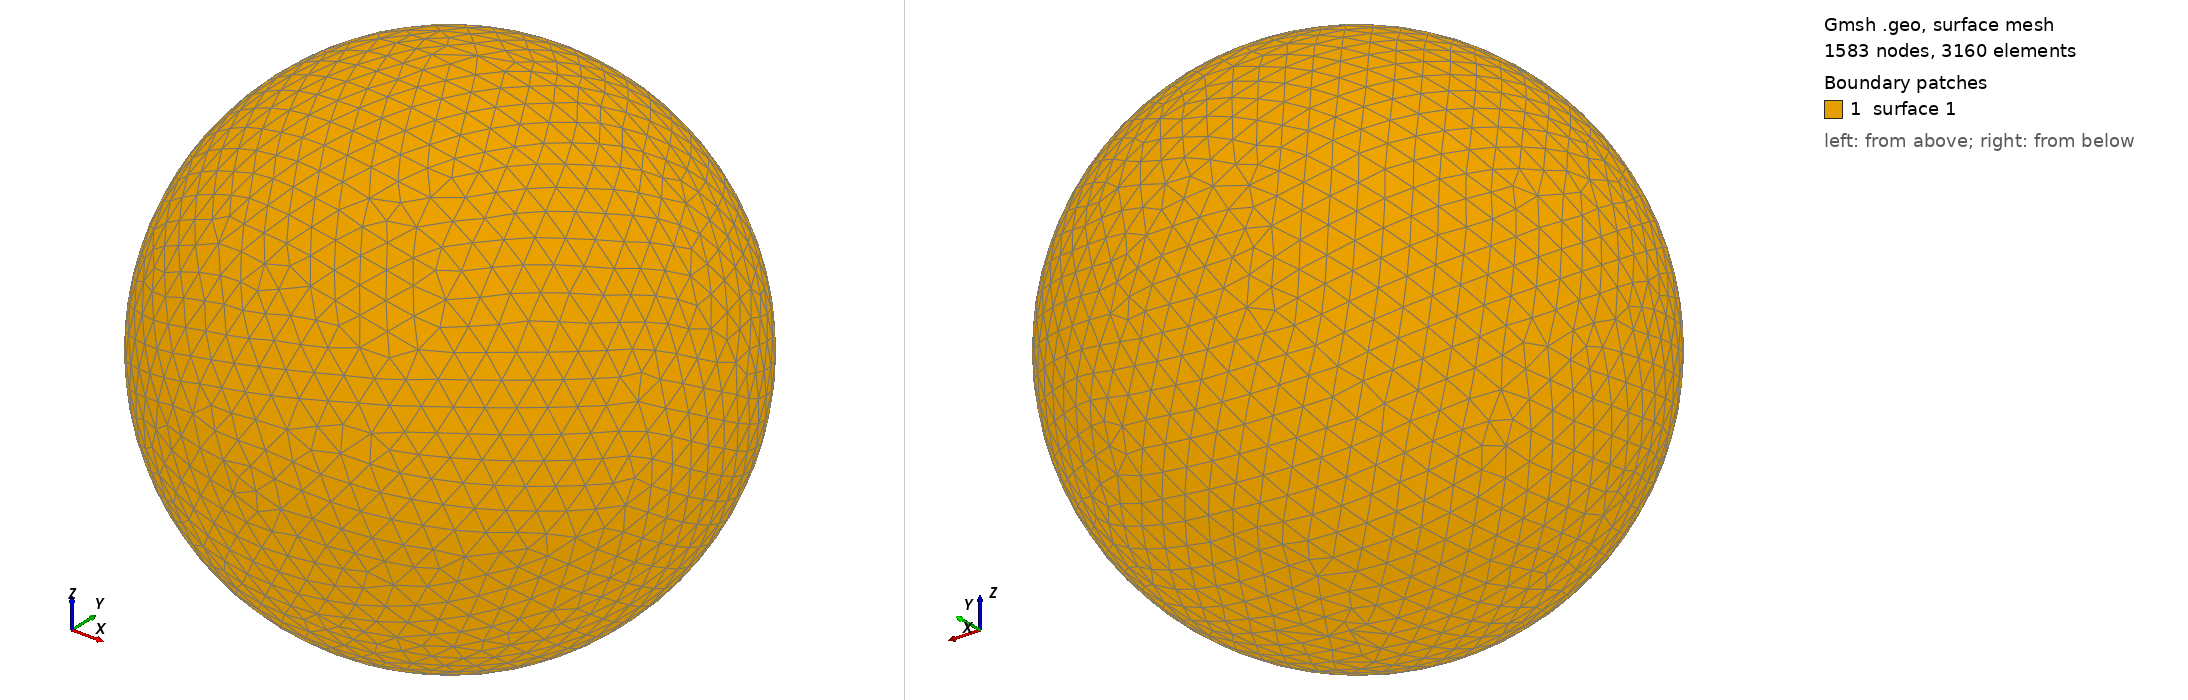

Gmsh geometry script, surface-meshed: 1583 nodes, 3160 surface elements. Boundary patches (legend numbers): 1 surface 1. Left view from above one corner, right view from below the opposite corner. The script declares no physical surfaces, so the legend lists its geometric surfaces. The drawing asked Gmsh for element sizes between 1% and 20% of the model's largest extent; the script's own settings can give other sizes.

=== shot0621.geo (drawn) ===
SetFactory("OpenCASCADE");
Point(1) = {0,0,0,0};
Sphere(1) = {0,0,0,0.00658000};
MeshSize{ PointsOf{ Surface{:}; } } = 0.000658000;
Mesh.ElementOrder=1;
Mesh.Format=39;
